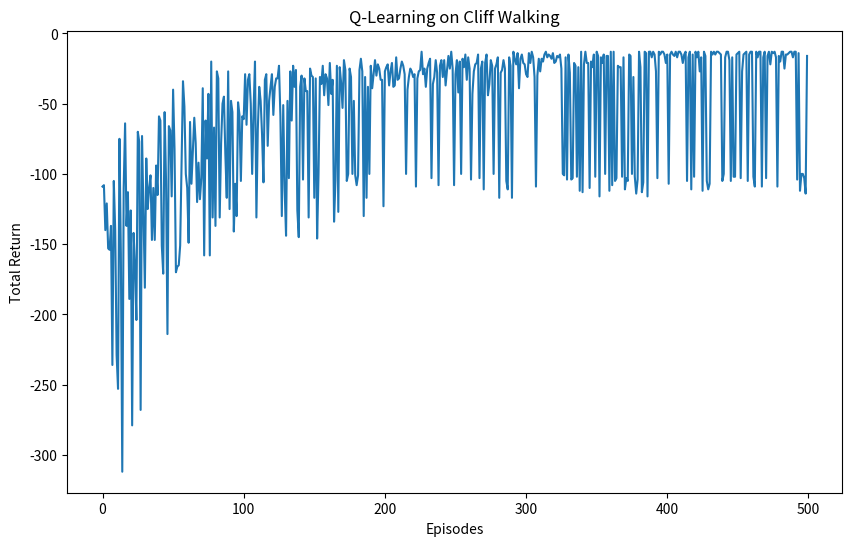

Recreate this plot in Python.
import numpy as np
import matplotlib.pyplot as plt
from tqdm import tqdm
import random

import numpy as np
import matplotlib.pyplot as plt
from tqdm import tqdm
import random


# 悬崖漫步环境
class CliffWalkingEnv:
    def __init__(self, ncol, nrow):
        self.ncol = ncol  # 列数
        self.nrow = nrow  # 行数
        self.x = 0  # 当前x坐标
        self.y = nrow - 1  # 当前y坐标（初始在左下角起点）
        # 4种动作: 上(0)、下(1)、左(2)、右(3)
        self.change = [[0, -1], [0, 1], [-1, 0], [1, 0]]

    # 执行动作，返回下一状态、奖励、是否结束
    def step(self, action):
        # 执行动作，限制在网格内
        self.x = min(self.ncol - 1, max(0, self.x + self.change[action][0]))
        self.y = min(self.nrow - 1, max(0, self.y + self.change[action][1]))
        # 一维状态编号
        next_state = self.y * self.ncol + self.x
        reward = -1
        done = False
        # 到达悬崖/终点区域
        if self.y == self.nrow - 1 and self.x > 0:
            done = True
            # 悬崖：奖励-100；终点：奖励-1
            if self.x != self.ncol - 1:
                reward = -100
        return next_state, reward, done

    # 重置环境到起点
    def reset(self):
        self.x = 0
        self.y = self.nrow - 1
        return self.y * self.ncol + self.x


# 打印智能体策略
def print_agent(agent, env, action_meaning, disaster=[], end=[]):
    for i in range(env.nrow):
        for j in range(env.ncol):
            state = i * env.ncol + j
            if state in disaster:
                print('****', end=' ')
            elif state in end:
                print('EEEE', end=' ')
            else:
                a = agent.best_action(state)
                pi_str = ''
                for k in range(len(action_meaning)):
                    pi_str += action_meaning[k] if a[k] > 0.0 else 'o'
                print(pi_str, end=' ')
        print()


# Q-learning 算法
class QLearning:
    def __init__(self, ncol, nrow, epsilon, alpha, gamma, n_action=4):
        self.Q_table = np.zeros([ncol * nrow, n_action])  # Q表初始化
        self.n_action = n_action
        self.alpha = alpha  # 学习率
        self.gamma = gamma  # 折扣因子
        self.epsilon = epsilon  # 探索率

    # epsilon-greedy 选择动作
    def take_action(self, state):
        if np.random.random() < self.epsilon:
            action = np.random.randint(self.n_action)  # 随机探索
        else:
            action = np.argmax(self.Q_table[state])  # 最优利用
        return action

    # 获取当前状态最优动作
    def best_action(self, state):
        Q_max = np.max(self.Q_table[state])
        a = [0 for _ in range(self.n_action)]
        for i in range(self.n_action):
            if self.Q_table[state][i] == Q_max:
                a[i] = 1
        return a

    # Q-learning 更新规则
    def update(self, s0, a0, r, s1):
        td_error = r + self.gamma * self.Q_table[s1].max() - self.Q_table[s0][a0]
        self.Q_table[s0][a0] += self.alpha * td_error


# ===================== 主程序：训练与测试 =====================
if __name__ == "__main__":
    # 环境设置：12列，4行 标准悬崖漫步
    ncol = 12
    nrow = 4
    env = CliffWalkingEnv(ncol, nrow)

    # Q-learning 超参数
    epsilon = 0.1
    alpha = 0.1
    gamma = 0.9
    agent = QLearning(ncol, nrow, epsilon, alpha, gamma)

    # 训练参数
    num_episodes = 500  # 训练回合数
    return_list = []  # 记录每回合回报

    # 开始训练
    for i in tqdm(range(10)):  # 分10段显示进度
        for episode in range(num_episodes // 10):
            state = env.reset()
            done = False
            total_return = 0
            while not done:
                action = agent.take_action(state)
                next_state, reward, done = env.step(action)
                # Q-learning 更新
                agent.update(state, action, reward, next_state)
                state = next_state
                total_return += reward
            return_list.append(total_return)

    # 绘制训练回报曲线
    plt.figure(figsize=(10, 6))
    plt.plot(return_list)
    plt.xlabel('Episodes')
    plt.ylabel('Total Return')
    plt.title('Q-Learning on Cliff Walking')
    plt.show()

    # 打印最终策略
    action_meaning = ['^', 'v', '<', '>']
    # 悬崖位置（一维状态编号）
    cliff = list(range(37, 47))
    # 终点位置
    end = [47]
    print("最终Q-learning策略：")
    print_agent(agent, env, action_meaning, disaster=cliff, end=end)
